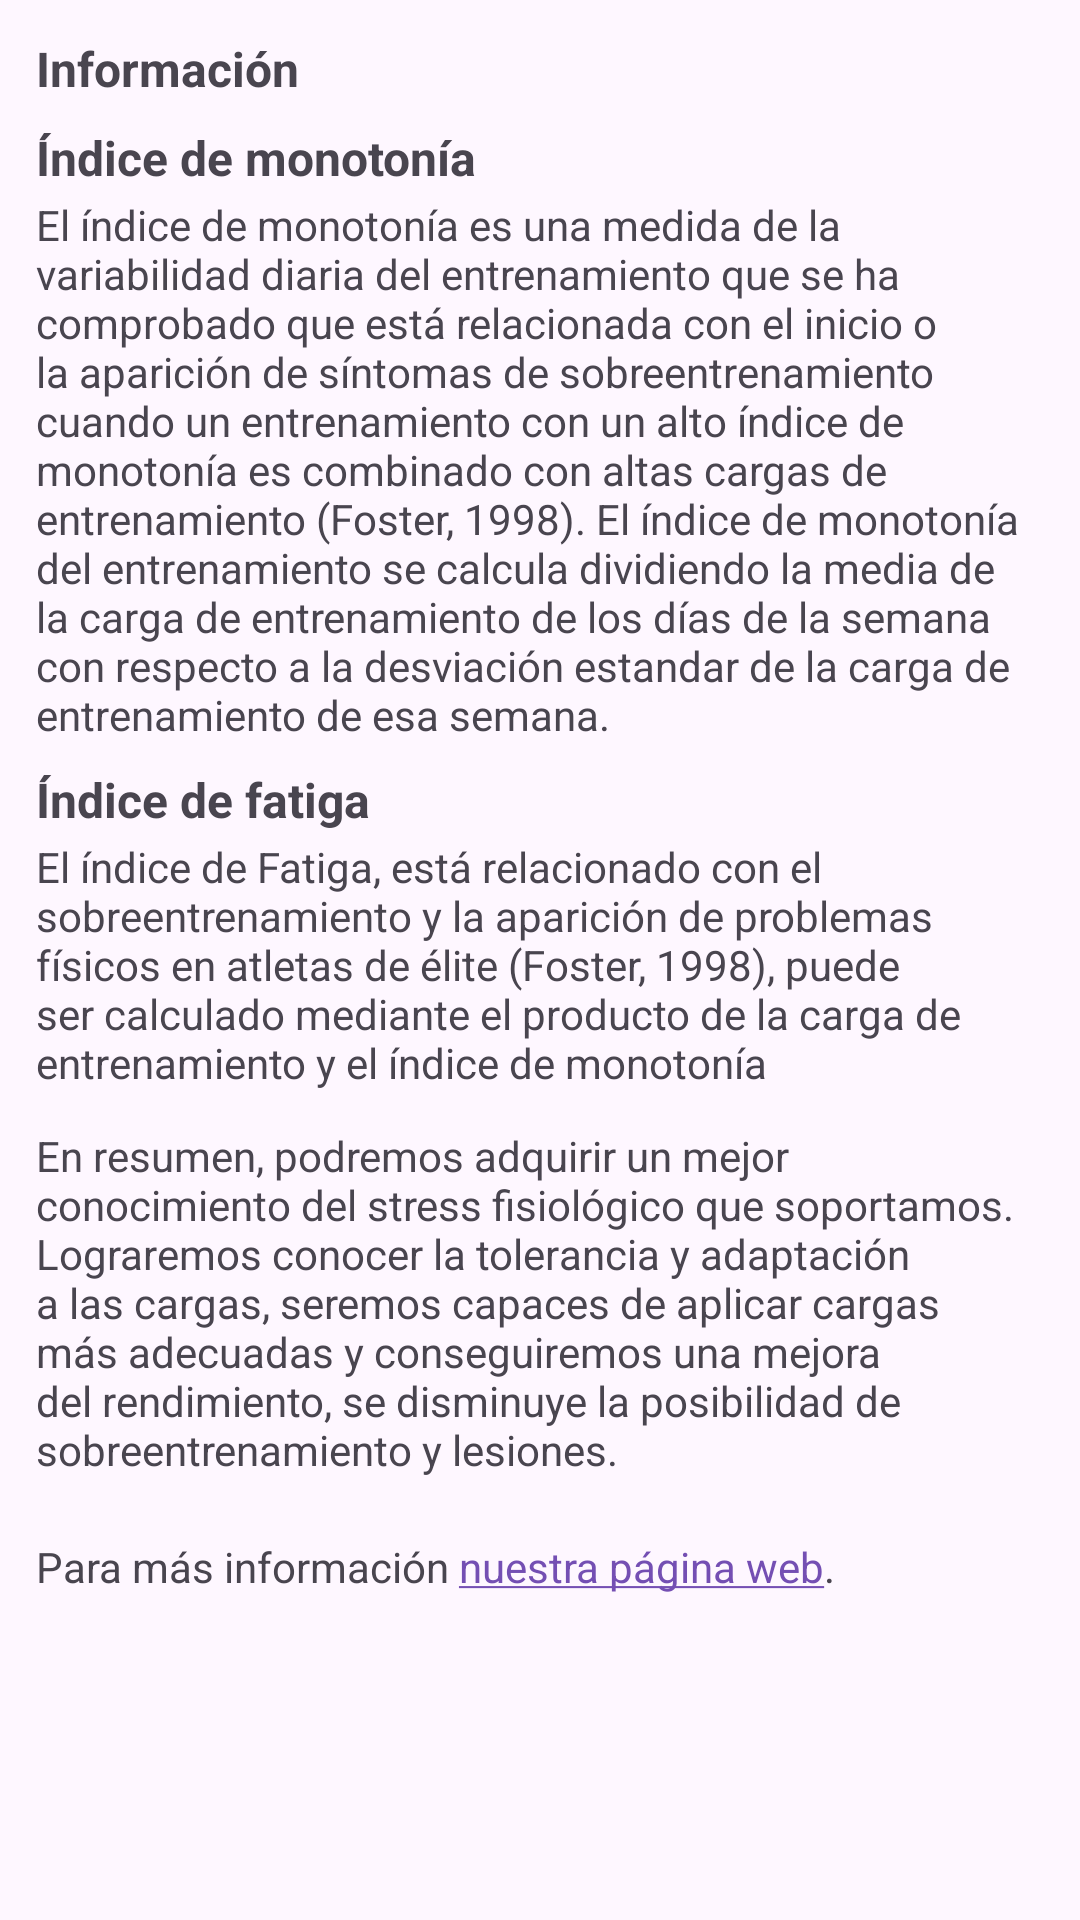

Here is an Android app screen rendered from its layout file. Give the layout XML and the strings, colors and styles it references.
<!-- AndroidManifest.xml: application theme Theme.AppRPE -->
<!-- res/layout/cuadrodialogo_info.xml -->
<?xml version="1.0" encoding="utf-8"?>

<androidx.constraintlayout.widget.ConstraintLayout
    xmlns:android="http://schemas.android.com/apk/res/android"
    xmlns:app="http://schemas.android.com/apk/res-auto"
    xmlns:tools="http://schemas.android.com/tools"
    android:layout_width="wrap_content"
    android:layout_height="wrap_content"
    android:padding="12dp">

    <TextView
        android:id="@+id/textView28"
        android:layout_width="wrap_content"
        android:layout_height="wrap_content"
        android:layout_marginTop="2dp"
        android:text="@string/el_ndice_de_fatiga"
        app:layout_constraintStart_toStartOf="@+id/textView27"
        app:layout_constraintTop_toBottomOf="@+id/textView27" />

    <TextView
        android:id="@+id/textView27"
        android:layout_width="wrap_content"
        android:layout_height="wrap_content"
        android:layout_marginTop="8dp"
        android:text="@string/ndice_de_fatiga"
        android:textSize="16sp"
        android:textStyle="bold"
        app:layout_constraintStart_toStartOf="@+id/textView25"
        app:layout_constraintTop_toBottomOf="@+id/textView25" />

    <TextView
        android:id="@+id/textView26"
        android:layout_width="wrap_content"
        android:layout_height="wrap_content"
        android:layout_marginTop="8dp"
        android:text="@string/ndice_de_monoton_a"
        android:textSize="16sp"
        android:textStyle="bold"
        app:layout_constraintStart_toStartOf="@+id/textView23"
        app:layout_constraintTop_toBottomOf="@+id/textView23" />

    <TextView
        android:id="@+id/textView23"
        android:layout_width="wrap_content"
        android:layout_height="wrap_content"
        android:text="@string/informaci_n"
        android:textSize="16sp"
        android:textStyle="bold"
        app:layout_constraintStart_toStartOf="parent"
        app:layout_constraintTop_toTopOf="parent">

    </TextView>

    <TextView
        android:id="@+id/textView25"
        android:layout_width="wrap_content"
        android:layout_height="wrap_content"
        android:layout_marginTop="2dp"
        android:text="@string/indice_de_monoton_a"
        app:layout_constraintStart_toStartOf="@+id/textView26"
        app:layout_constraintTop_toBottomOf="@+id/textView26" />

    <TextView
        android:id="@+id/text_message"
        android:layout_width="match_parent"
        android:layout_height="wrap_content"
        android:layout_marginTop="20dp"
        android:autoLink="web"
        android:linksClickable="true"
        android:text="@string/para_m_s_informaci_n"
        app:layout_constraintStart_toStartOf="@+id/textView29"
        app:layout_constraintTop_toBottomOf="@+id/textView29">

    </TextView>

    <TextView
        android:id="@+id/textView29"
        android:layout_width="wrap_content"
        android:layout_height="wrap_content"
        android:layout_marginTop="12dp"
        android:text="@string/en_resumen"
        app:layout_constraintStart_toStartOf="@+id/textView28"
        app:layout_constraintTop_toBottomOf="@+id/textView28" />

</androidx.constraintlayout.widget.ConstraintLayout>
<!-- resources referenced by this layout -->
<resources>
  <string name="el_ndice_de_fatiga">El índice de "Fatiga", está relacionado con el sobreentrenamiento
          y la aparición de problemas físicos en atletas de élite (Foster, 1998), puede ser calculado
          mediante el producto de la carga de entrenamiento y el índice de monotonía</string>
  <string name="en_resumen">En resumen, podremos adquirir un mejor conocimiento del stress fisiológico que
          soportamos. Lograremos conocer la tolerancia y adaptación a las cargas, seremos capaces de aplicar cargas
          más adecuadas y conseguiremos una mejora del rendimiento, se disminuye la posibilidad de
          sobreentrenamiento y lesiones.</string>
  <string name="indice_de_monoton_a">El índice de monotonía es una medida de la variabilidad diaria del entrenamiento
          que se ha comprobado que está relacionada con el inicio o la aparición de síntomas de sobreentrenamiento
          cuando un entrenamiento con un alto índice de monotonía es combinado con altas cargas de entrenamiento (Foster, 1998).
          El índice de monotonía del entrenamiento se calcula dividiendo la media de la carga de entrenamiento de
          los días de la semana con respecto a la desviación estandar de la carga de entrenamiento de esa semana.</string>
  <string name="informaci_n">Información</string>
  <string name="ndice_de_fatiga">Índice de fatiga</string>
  <string name="ndice_de_monoton_a">Índice de monotonía</string>
  <string name="para_m_s_informaci_n">Para más información <a href="https://www.google.com">nuestra página web</a>.</string>
  <style name="Theme.AppRPE" parent="Theme.Material3.Light">
      <item name="android:forceDarkAllowed">false</item>
      
      <item name="colorPrimary">#744FB3</item>
      <item name="colorPrimaryVariant">#987FDA</item>
      <item name="colorOnPrimary">@color/white</item>
      
      <item name="colorSecondary">@color/teal_200</item>
      <item name="colorSecondaryVariant">@color/teal_700</item>
      <item name="colorOnSecondary">@color/black</item>
      
      <item name="android:statusBarColor">?attr/colorPrimaryVariant</item>
      
      </style>
  <color name="white">#FFFFFFFF</color>
  <color name="teal_200">#FF03DAC5</color>
  <color name="teal_700">#FF018786</color>
  <color name="black">#FF000000</color>
</resources>
